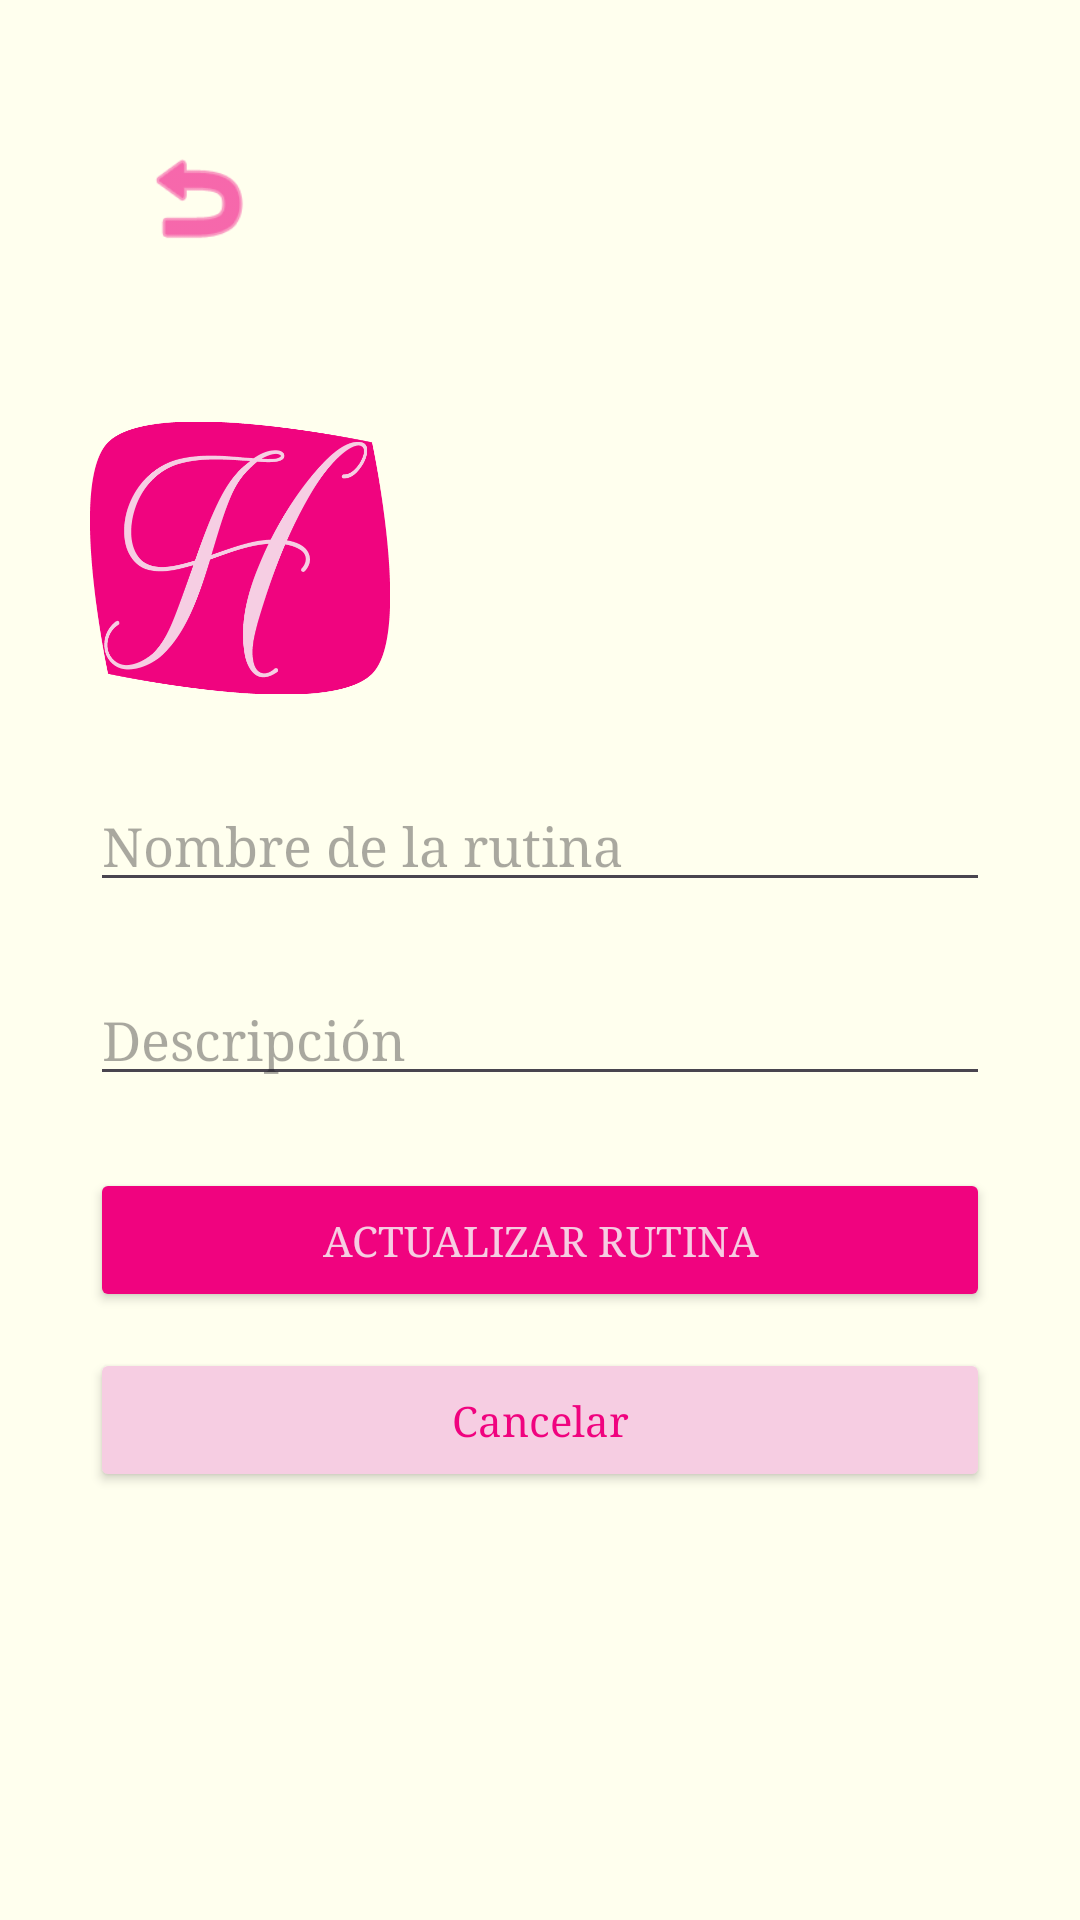

Reconstruct the res/layout file that produces this screen, plus the resources it refers to.
<!-- AndroidManifest.xml: application theme Theme.Herafit -->
<!-- res/layout/activity_edit_rutina.xml -->
<?xml version="1.0" encoding="utf-8"?>
<LinearLayout xmlns:android="http://schemas.android.com/apk/res/android"
    android:orientation="vertical"
    android:padding="30dp"
    android:layout_width="match_parent"
    android:layout_height="match_parent"
    android:background="#FFFFEE">


    <ImageView
        android:id="@+id/backBtn"
        android:layout_width="40dp"
        android:layout_height="40dp"
        android:layout_marginStart="16dp"
        android:layout_marginTop="16dp"
        android:clickable="true"
        android:contentDescription="Volver"
        android:focusable="true"
        android:src="@android:drawable/ic_menu_revert"
        android:tint="#F0037F" />

    <ImageView
        android:id="@+id/appLogo"
        android:layout_width="100dp"
        android:layout_height="100dp"
        android:layout_marginTop="50dp"
        android:contentDescription="Herafit App Logo"
        android:src="@drawable/herafitlohoh_copia" />

    <EditText
        android:id="@+id/nombre"
        android:layout_width="300dp"
        android:layout_height="wrap_content"
        android:layout_marginTop="24dp"
        android:hint="Nombre de la rutina"
        android:fontFamily="serif"
        android:layout_gravity="center"/>

    <EditText
        android:id="@+id/descripcion"
        android:hint="Descripción"
        android:fontFamily="serif"
        android:layout_width="300dp"
        android:layout_height="wrap_content"
        android:layout_marginTop="24dp"
        android:layout_gravity="center"/>

    
    <Button
        android:id="@+id/updateBtn"
        android:layout_width="300dp"
        android:layout_height="wrap_content"
        android:layout_marginTop="24dp"
        android:backgroundTint="#F0037F"
        android:fontFamily="serif"
        android:layout_gravity="center"
        android:text="Actualizar Rutina"
        android:textColor="#F6CDE2" />

    <Button
        android:id="@+id/cancelBtn"
        android:layout_width="300dp"
        android:layout_height="wrap_content"
        android:text="Cancelar"
        android:fontFamily="serif"
        android:layout_gravity="center"
        android:textAllCaps="false"
        android:layout_marginTop="12dp"
        android:textColor="#F0037F"
        android:backgroundTint="#F6CDE2"/>

</LinearLayout>
<!-- resources referenced by this layout -->
<resources>
  <!-- drawable herafitlohoh_copia: png bitmap (drawable, 22718 bytes) -->
  <style name="Theme.Herafit" parent="Base.Theme.Herafit" />
  <style name="Base.Theme.Herafit" parent="Theme.Material3.DayNight.NoActionBar">
          
          
      </style>
</resources>
